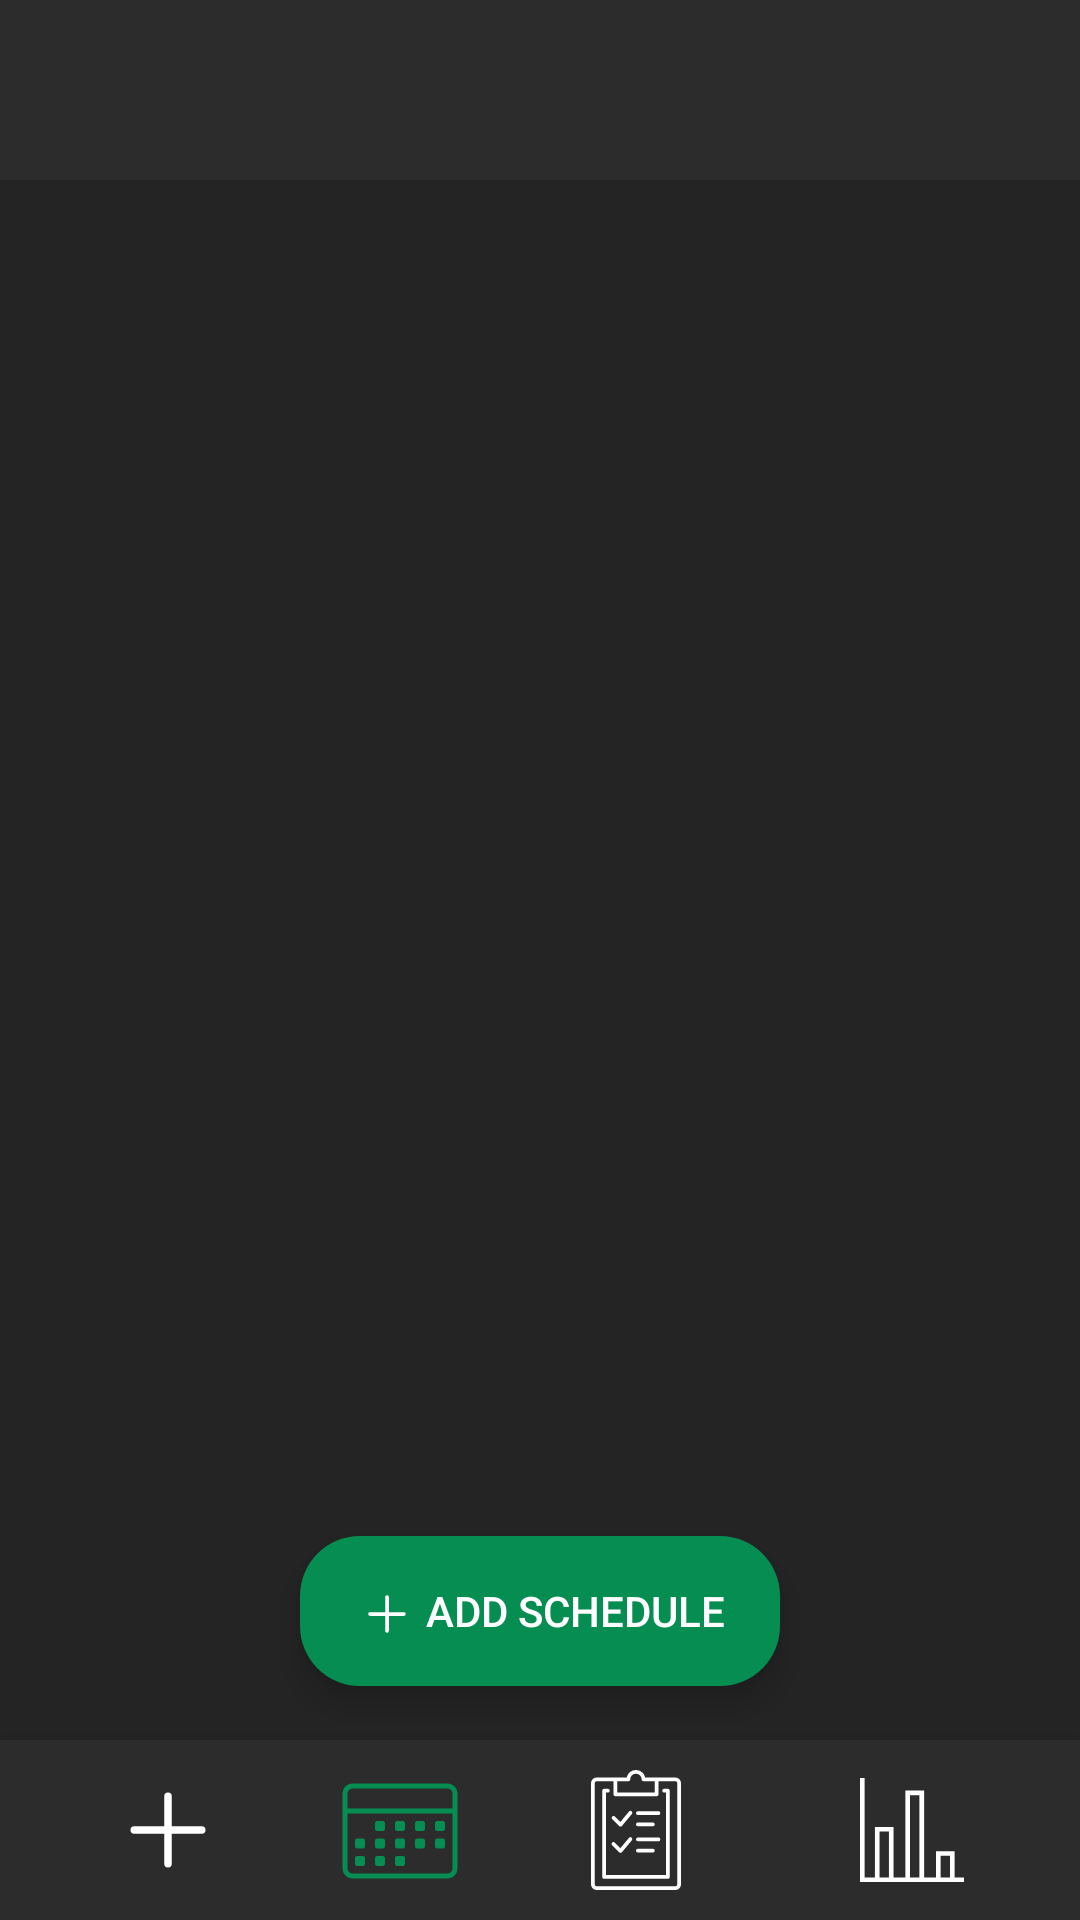

Produce the Android XML layout that renders to this screen, including the resource entries it uses.
<!-- AndroidManifest.xml: application theme Theme.RoutinePlanningSystem -->
<!-- res/layout/schedule_tablayout_view.xml -->
<?xml version="1.0" encoding="utf-8"?>
<androidx.constraintlayout.widget.ConstraintLayout xmlns:android="http://schemas.android.com/apk/res/android"
    xmlns:app="http://schemas.android.com/apk/res-auto"
    xmlns:tools="http://schemas.android.com/tools"
    android:layout_width="match_parent"
    android:layout_height="match_parent"
    tools:context=".ScheduleTabLayOutView">


    <androidx.constraintlayout.widget.ConstraintLayout
        android:id="@+id/constraintLayout"
        android:layout_width="match_parent"
        android:layout_height="60dp"
        android:background="@color/primary"
        android:elevation="21dp"
        android:padding="8dp"
        android:translationZ="-2dp"
        app:layout_constraintBottom_toBottomOf="parent"
        app:layout_constraintEnd_toEndOf="parent"
        app:layout_constraintHorizontal_bias="0.444"
        app:layout_constraintStart_toStartOf="parent">

        <Button
            android:id="@+id/menuTaskButton"
            android:layout_width="40dp"
            android:layout_height="40dp"
            android:layout_marginStart="28dp"
            android:background="@drawable/plusicon"
            app:layout_constraintBottom_toBottomOf="parent"
            app:layout_constraintStart_toStartOf="parent"
            app:layout_constraintTop_toTopOf="parent" />

        <Button
            android:id="@+id/menuReportButton"
            android:layout_width="40dp"
            android:layout_height="40dp"
            android:layout_marginEnd="28dp"
            android:background="@drawable/report"
            app:layout_constraintBottom_toBottomOf="parent"
            app:layout_constraintEnd_toEndOf="parent"
            app:layout_constraintTop_toTopOf="parent" />

        <Button
            android:id="@+id/menuScheduleButton"
            android:layout_width="40dp"
            android:layout_height="40dp"
            android:background="@drawable/scheduleactive"
            app:layout_constraintBottom_toBottomOf="parent"
            app:layout_constraintEnd_toStartOf="@+id/menuProgressButton"
            app:layout_constraintHorizontal_bias="0.49"
            app:layout_constraintStart_toEndOf="@+id/menuTaskButton"
            app:layout_constraintTop_toTopOf="parent"
            app:layout_constraintVertical_bias="0.615" />

        <Button
            android:id="@+id/menuProgressButton"
            android:layout_width="40dp"
            android:layout_height="40dp"
            android:layout_marginEnd="52dp"
            android:background="@drawable/progress"
            app:layout_constraintBottom_toBottomOf="parent"
            app:layout_constraintEnd_toStartOf="@+id/menuReportButton"
            app:layout_constraintTop_toTopOf="parent"
            app:layout_constraintVertical_bias="0.538" />
    </androidx.constraintlayout.widget.ConstraintLayout>

    <androidx.constraintlayout.widget.ConstraintLayout
        android:id="@+id/constraintLayout13"
        android:layout_width="match_parent"
        android:layout_height="0dp"
        android:background="@color/base"
        app:layout_constraintBottom_toTopOf="@+id/constraintLayout"
        app:layout_constraintEnd_toEndOf="parent"
        app:layout_constraintHorizontal_bias="0.5"
        app:layout_constraintStart_toStartOf="parent"
        app:layout_constraintTop_toTopOf="parent">

        <androidx.viewpager2.widget.ViewPager2
            android:id="@+id/view_pager"
            android:layout_width="match_parent"
            android:layout_height="652dp"
            android:background="@color/base"
            app:layout_constraintBottom_toBottomOf="parent"
            app:layout_constraintEnd_toEndOf="parent"
            app:layout_constraintHorizontal_bias="0.666"
            app:layout_constraintStart_toStartOf="parent"
            app:layout_constraintTop_toTopOf="parent"
            app:layout_constraintVertical_bias="0.416" />


        <Button
            android:id="@+id/addButton"
            android:layout_width="160dp"
            android:layout_height="50dp"
            android:background="@drawable/addtaskbutton"
            android:elevation="12dp"
            android:gravity="center_horizontal|center_vertical"
            android:text="       Add Schedule"
            android:textAlignment="gravity"
            android:translationZ="4dp"
            app:guidelineUseRtl="false"
            app:layout_constraintBottom_toBottomOf="parent"
            app:layout_constraintEnd_toEndOf="parent"
            app:layout_constraintStart_toStartOf="parent"
            app:layout_constraintTop_toTopOf="parent"
            app:layout_constraintVertical_bias="0.966" />

        <ImageView
            android:id="@+id/imageView"
            android:layout_width="20dp"
            android:layout_height="20dp"
            android:elevation="20dp"
            app:layout_constraintBottom_toBottomOf="@+id/addButton"
            app:layout_constraintEnd_toEndOf="@+id/addButton"
            app:layout_constraintHorizontal_bias="0.135"
            app:layout_constraintStart_toStartOf="@+id/addButton"
            app:layout_constraintTop_toTopOf="@+id/addButton"
            app:layout_constraintVertical_bias="0.533"
            app:srcCompat="@drawable/plusicon" />


    </androidx.constraintlayout.widget.ConstraintLayout>

    <com.google.android.material.tabs.TabLayout
        android:id="@+id/tab_layout"
        android:layout_width="match_parent"
        android:layout_height="60dp"
        android:background="@color/primary"
        app:layout_constraintTop_toTopOf="@+id/constraintLayout13"
        app:tabMode="scrollable" />
</androidx.constraintlayout.widget.ConstraintLayout>
<!-- resources referenced by this layout -->
<resources>
  <color name="base">#242424</color>
  <color name="primary">#2C2C2C</color>
  <!-- drawable addtaskbutton (drawable) -->
  <?xml version="1.0" encoding="utf-8"?>
  <shape xmlns:android="http://schemas.android.com/apk/res/android"
      android:shape="rectangle" >
      <solid android:color="@color/brand" />
      <corners android:radius="20dp" />
  </shape>
  <!-- drawable plusicon (drawable) -->
  <vector xmlns:android="http://schemas.android.com/apk/res/android"
      android:width="32dp"
      android:height="32dp"
      android:viewportWidth="32"
      android:viewportHeight="32">
    <path
        android:pathData="M16,7v18M7,16h18"
        android:strokeLineJoin="round"
        android:strokeWidth="2"
        android:fillColor="#00000000"
        android:strokeColor="#ffffff"
        android:strokeLineCap="round"/>
  </vector>
  <!-- drawable report (drawable) -->
  <vector xmlns:android="http://schemas.android.com/apk/res/android"
      android:width="78dp"
      android:height="78dp"
      android:viewportWidth="78"
      android:viewportHeight="78">
    <path
        android:pathData="M66.7,69.8v-17L54.6,52.8v17h-7.7L46.9,13.4L34.7,13.4v56.4L27,69.8L27,37L14.9,37v32.8L8.2,69.8L8.2,5.2h-3v67.6h67.6v-3h-6.1zM17.9,69.8L17.9,40L24,40v29.8h-6.1zM37.7,69.8L37.7,16.4h6.1v53.4h-6.1zM57.6,69.8v-14h6.1v14h-6.1z"
        android:fillColor="#ffffff"/>
  </vector>
  <!-- drawable scheduleactive (drawable) -->
  <vector xmlns:android="http://schemas.android.com/apk/res/android"
      android:width="48dp"
      android:height="48dp"
      android:viewportWidth="48"
      android:viewportHeight="48">
    <path
        android:pathData="M43,43L5,43a4,4 0,0 1,-4 -4L1,9a4,4 0,0 1,4 -4h38a4,4 0,0 1,4 4v30a4,4 0,0 1,-4 4zM45,9a2,2 0,0 0,-2 -2L5,7a2,2 0,0 0,-2 2v6h42L45,9zM45,17L3,17v22a2,2 0,0 0,2 2h38a2,2 0,0 0,2 -2L45,17zM41,31h-2a1,1 0,0 1,-1 -1v-2a1,1 0,0 1,1 -1h2a1,1 0,0 1,1 1v2a1,1 0,0 1,-1 1zM41,24h-2a1,1 0,0 1,-1 -1v-2a1,1 0,0 1,1 -1h2a1,1 0,0 1,1 1v2a1,1 0,0 1,-1 1zM33,31h-2a1,1 0,0 1,-1 -1v-2a1,1 0,0 1,1 -1h2a1,1 0,0 1,1 1v2a1,1 0,0 1,-1 1zM33,24h-2a1,1 0,0 1,-1 -1v-2a1,1 0,0 1,1 -1h2a1,1 0,0 1,1 1v2a1,1 0,0 1,-1 1zM25,31h-2a1,1 0,0 1,-1 -1v-2a1,1 0,0 1,1 -1h2a1,1 0,0 1,1 1v2a1,1 0,0 1,-1 1zM25,24h-2a1,1 0,0 1,-1 -1v-2a1,1 0,0 1,1 -1h2a1,1 0,0 1,1 1v2a1,1 0,0 1,-1 1zM17,38h-2a1,1 0,0 1,-1 -1v-2a1,1 0,0 1,1 -1h2a1,1 0,0 1,1 1v2a1,1 0,0 1,-1 1zM17,31h-2a1,1 0,0 1,-1 -1v-2a1,1 0,0 1,1 -1h2a1,1 0,0 1,1 1v2a1,1 0,0 1,-1 1zM17,24h-2a1,1 0,0 1,-1 -1v-2a1,1 0,0 1,1 -1h2a1,1 0,0 1,1 1v2a1,1 0,0 1,-1 1zM9,38L7,38a1,1 0,0 1,-1 -1v-2a1,1 0,0 1,1 -1h2a1,1 0,0 1,1 1v2a1,1 0,0 1,-1 1zM9,31L7,31a1,1 0,0 1,-1 -1v-2a1,1 0,0 1,1 -1h2a1,1 0,0 1,1 1v2a1,1 0,0 1,-1 1zM23,34h2a1,1 0,0 1,1 1v2a1,1 0,0 1,-1 1h-2a1,1 0,0 1,-1 -1v-2a1,1 0,0 1,1 -1z"
        android:fillColor="#068d52"
        android:fillType="evenOdd"/>
  </vector>
  <style name="Theme.RoutinePlanningSystem" parent="Theme.AppCompat.NoActionBar">
          
          <item name="colorPrimary">@color/primary</item>
          <item name="colorPrimaryVariant">@color/base</item>
          <item name="colorOnPrimary">@color/white</item>
          <item name="android:forceDarkAllowed" tools:targetApi="q">false</item>
          
          <item name="colorSecondary">@color/teal_200</item>
          <item name="colorSecondaryVariant">@color/teal_700</item>
          <item name="colorOnSecondary">@color/black</item>
          
          <item name="android:statusBarColor">?attr/colorPrimaryVariant</item>
          
      </style>
  <color name="brand">#068D52</color>
  <color name="white">#FFFFFFFF</color>
  <color name="teal_200">#FF03DAC5</color>
  <color name="teal_700">#FF018786</color>
  
      //TextColors
  <color name="black">#000000</color>
  
      //Categories
</resources>
